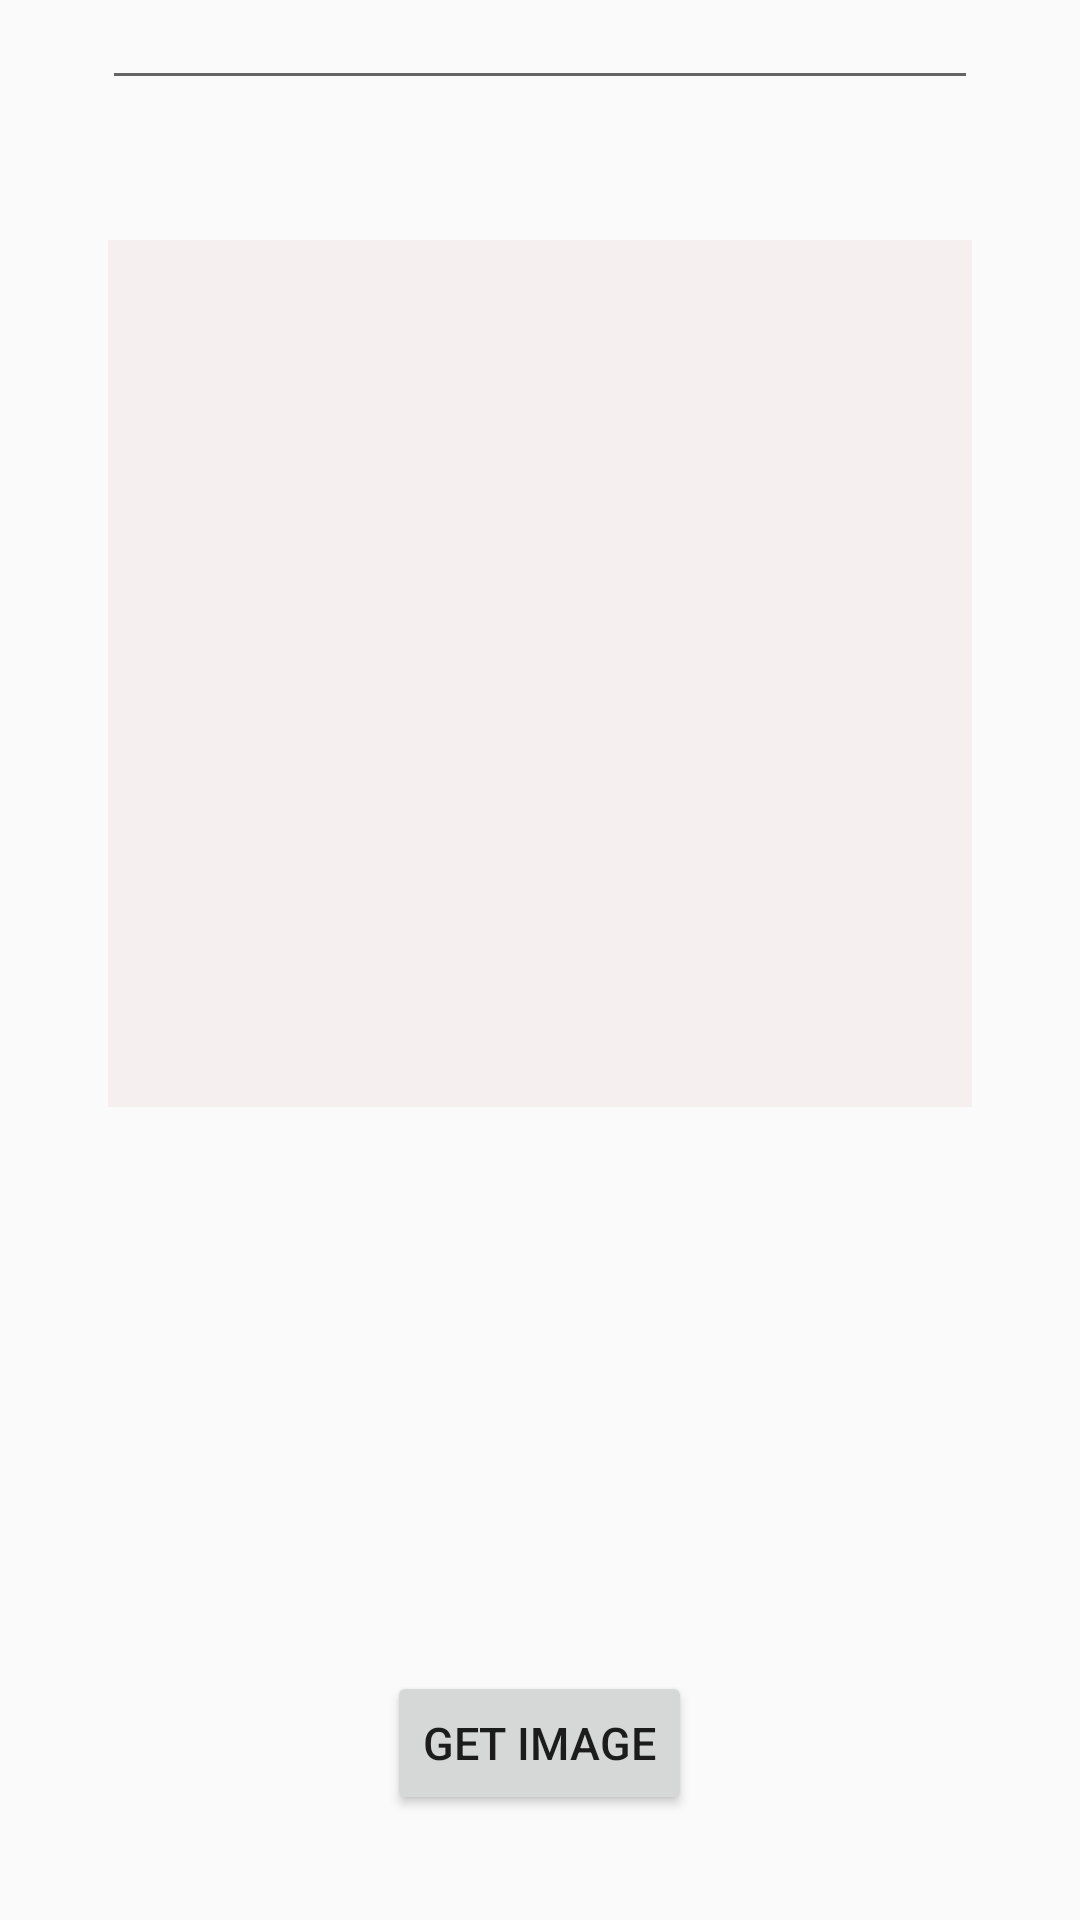

Write the Android layout XML for this screen, with the resource values it uses.
<!-- AndroidManifest.xml: application theme AppTheme -->
<!-- res/layout/activity_dz3.xml -->
<?xml version="1.0" encoding="utf-8"?>
<RelativeLayout xmlns:android="http://schemas.android.com/apk/res/android"
    xmlns:app="http://schemas.android.com/apk/res-auto"
    xmlns:tools="http://schemas.android.com/tools"
    android:layout_width="match_parent"
    android:layout_height="match_parent"
    tools:context=".Dz3.Dz3Activity">
    <EditText
        android:id="@+id/textHTTP"
        android:layout_width="292dp"
        android:layout_height="wrap_content"
        android:layout_alignParentTop="true"
        android:layout_centerHorizontal="true"
        android:textSize="12dp" />

    <ImageView
        android:id="@+id/imageHTTP"
        android:layout_width="288dp"
        android:layout_height="289dp"
        android:layout_alignParentTop="true"
        android:layout_centerHorizontal="true"
        android:layout_marginTop="80dp"
        android:background="#f5efef" />

    <Button
        android:id="@+id/buttonHTTP"
        android:layout_width="wrap_content"
        android:layout_height="wrap_content"
        android:textSize="15dp"
        android:text="@string/GetImage"
        android:layout_alignParentBottom="true"
        android:layout_centerHorizontal="true"
        android:layout_marginBottom="35dp" />
</RelativeLayout>
<!-- resources referenced by this layout -->
<resources>
  <string name="GetImage">Get image</string>
  <style name="AppTheme" parent="Theme.AppCompat.Light.DarkActionBar">
          
          <item name="colorPrimary">@color/colorPrimary</item>
          <item name="colorPrimaryDark">@color/colorPrimaryDark</item>
          <item name="colorAccent">@color/colorAccent</item>
      </style>
  <color name="colorPrimary">#3F51B5</color>
  <color name="colorPrimaryDark">#303F9F</color>
  <color name="colorAccent">#FF4081</color>
</resources>
